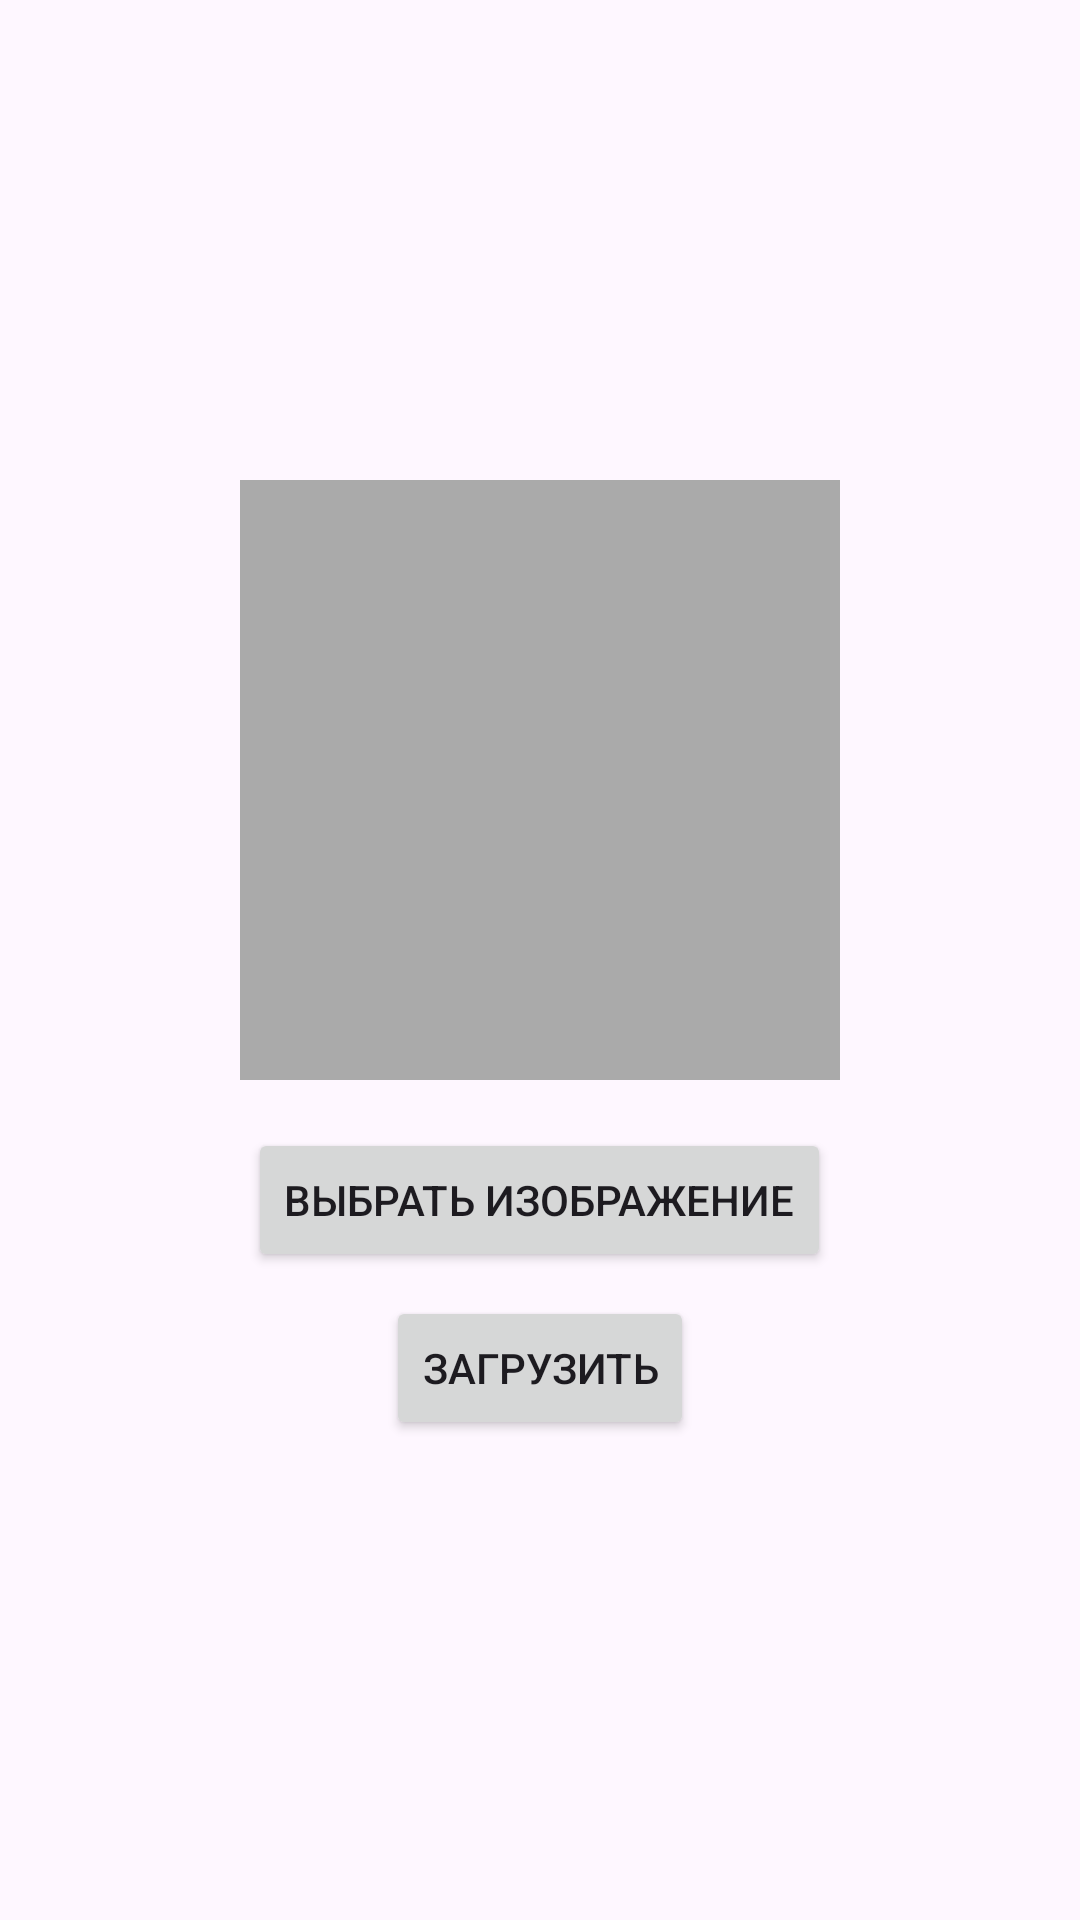

Produce the Android XML layout that renders to this screen, including the resource entries it uses.
<!-- AndroidManifest.xml: application theme Theme.S3imageapp -->
<!-- res/layout/activity_upload.xml -->
<LinearLayout xmlns:android="http://schemas.android.com/apk/res/android"
    android:layout_width="match_parent"
    android:layout_height="match_parent"
    android:orientation="vertical"
    android:gravity="center"
    android:padding="16dp">

    <ImageView
        android:id="@+id/imageView"
        android:layout_width="200dp"
        android:layout_height="200dp"
        android:scaleType="centerCrop"
        android:background="@android:color/darker_gray"/>

    <Button
        android:id="@+id/chooseButton"
        android:layout_width="wrap_content"
        android:layout_height="wrap_content"
        android:text="Выбрать изображение"
        android:layout_marginTop="16dp"/>

    <Button
        android:id="@+id/uploadButton"
        android:layout_width="wrap_content"
        android:layout_height="wrap_content"
        android:text="Загрузить"
        android:layout_marginTop="8dp"/>
</LinearLayout>
<!-- resources referenced by this layout -->
<resources>
  <style name="Theme.S3imageapp" parent="Base.Theme.S3imageapp" />
  <style name="Base.Theme.S3imageapp" parent="Theme.Material3.DayNight.NoActionBar">
          
          
      </style>
</resources>
